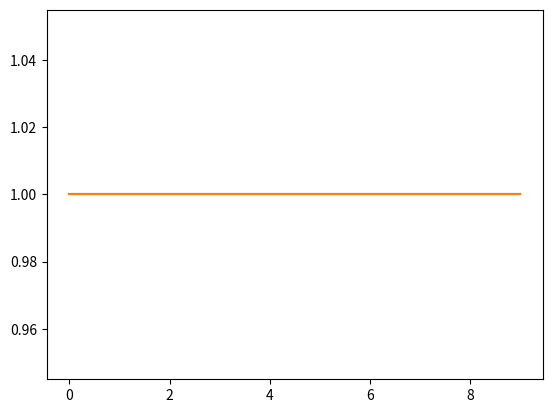

Write Python code to recreate this figure.
import numpy as np
import matplotlib.pyplot as plt

Y = np.ones((10,10))
Y1 = np.ones((10,10))
Y_final = np.max(Y, axis=0)
Y1_final = np.max(Y1, axis=0)

plt.plot(Y_final)
plt.plot(Y1_final)

plt.show()